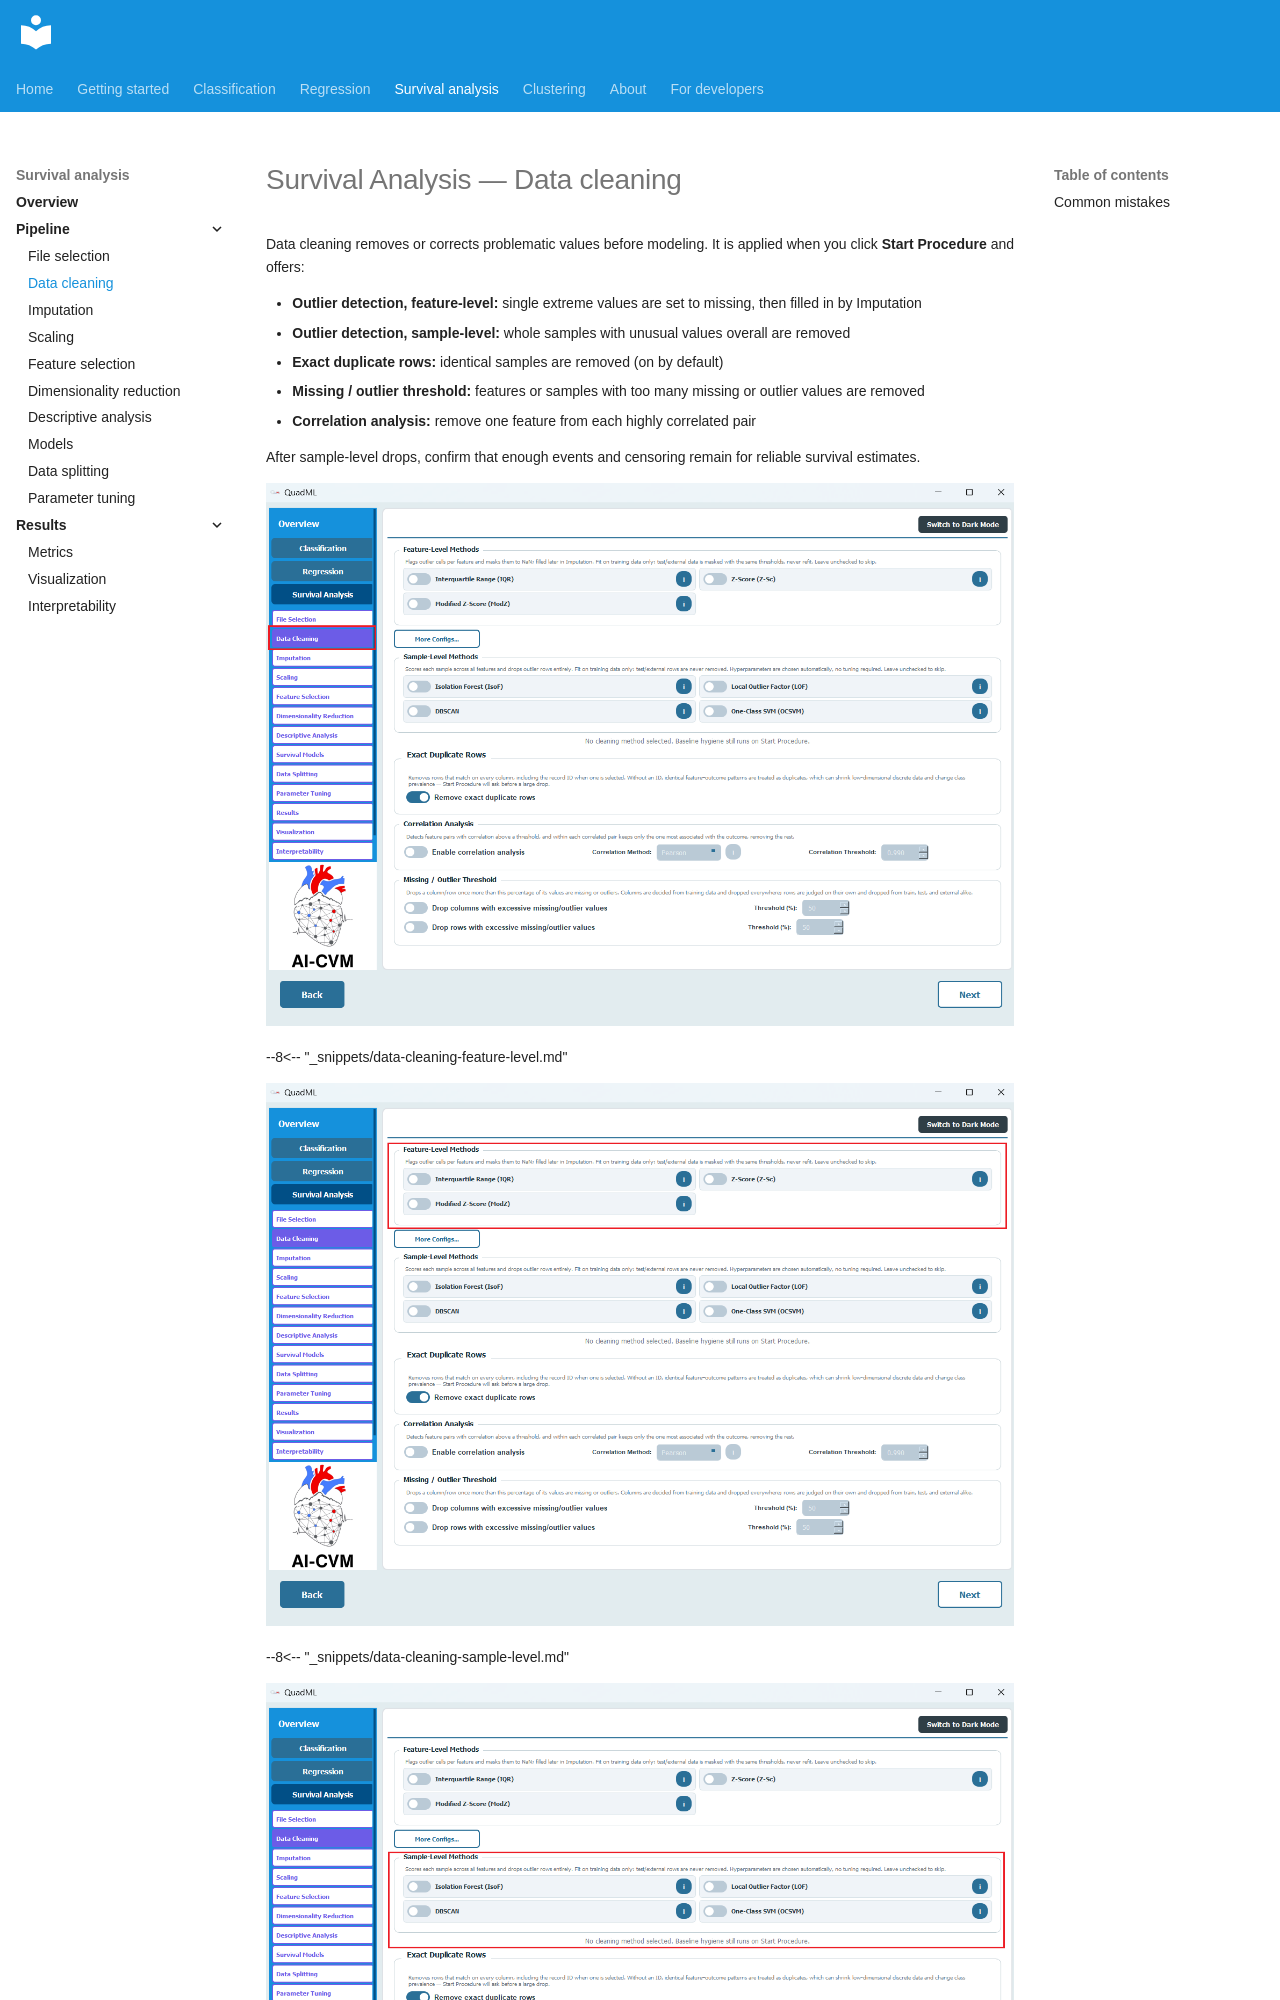

repository: AI-in-Cardiovascular-Medicine/QuadML · page: survival/02-data-cleaning/index.html · generator: mkdocs

# Survival Analysis — Data cleaning

Data cleaning removes or corrects problematic values before modeling. It is applied when you click **Start Procedure** and offers:

- **Outlier detection, feature-level:** single extreme values are set to missing, then filled in by Imputation
- **Outlier detection, sample-level:** whole samples with unusual values overall are removed
- **Exact duplicate rows:** identical samples are removed (on by default)
- **Missing / outlier threshold:** features or samples with too many missing or outlier values are removed
- **Correlation analysis:** remove one feature from each highly correlated pair

After sample-level drops, confirm that enough events and censoring remain for reliable survival estimates.

![Data Cleaning](../assets/sa/6.png)

--8<-- "_snippets/data-cleaning-feature-level.md"

![Feature-level cleaning methods](../assets/sa/7.png)

--8<-- "_snippets/data-cleaning-sample-level.md"
